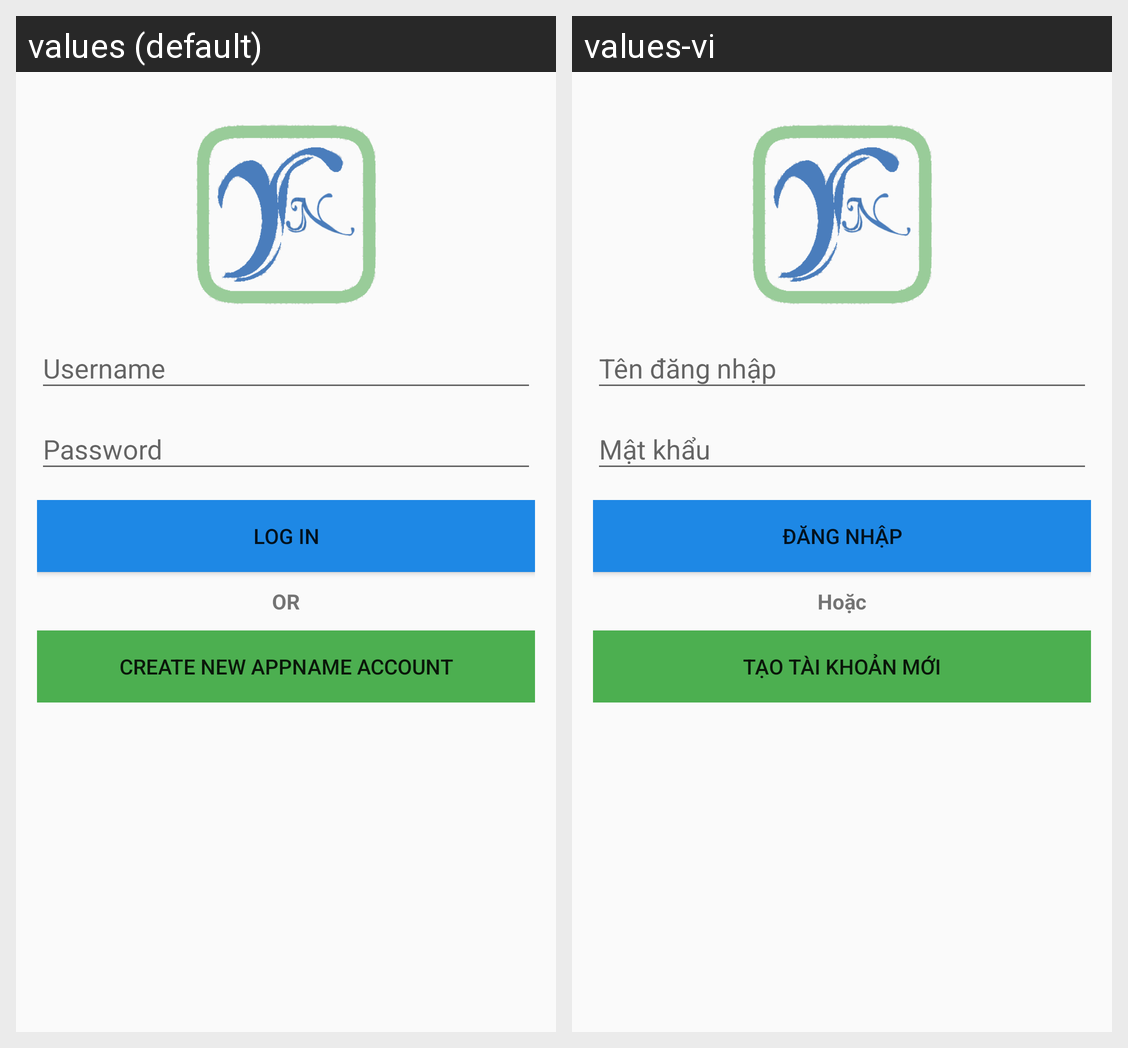

The Android screen above is rendered under two locales of the same app. Produce the string resources it draws, with the default and per-locale values.
Android screen res/layout/activity_login.xml rendered under 2 locales, left to right: values (default), values-vi. Device: Nexus 5 (rendered at 1080×1920; each locale shown at half size, 540×960, under a caption strip naming it); theme AppTheme.
Strings drawn on this screen, with the default value and each locale's value (text and hints the layout hard-codes, and strings that could not be matched under every locale, appear in the picture but are not listed):

btnLogin
  values: LOG IN
  values-vi: ĐĂNG NHẬP

tvOrLogin
  values: OR
  values-vi: Hoặc

btnCreateAccount
  values: CREATE NEW APPNAME ACCOUNT
  values-vi: TẠO TÀI KHOẢN MỚI
